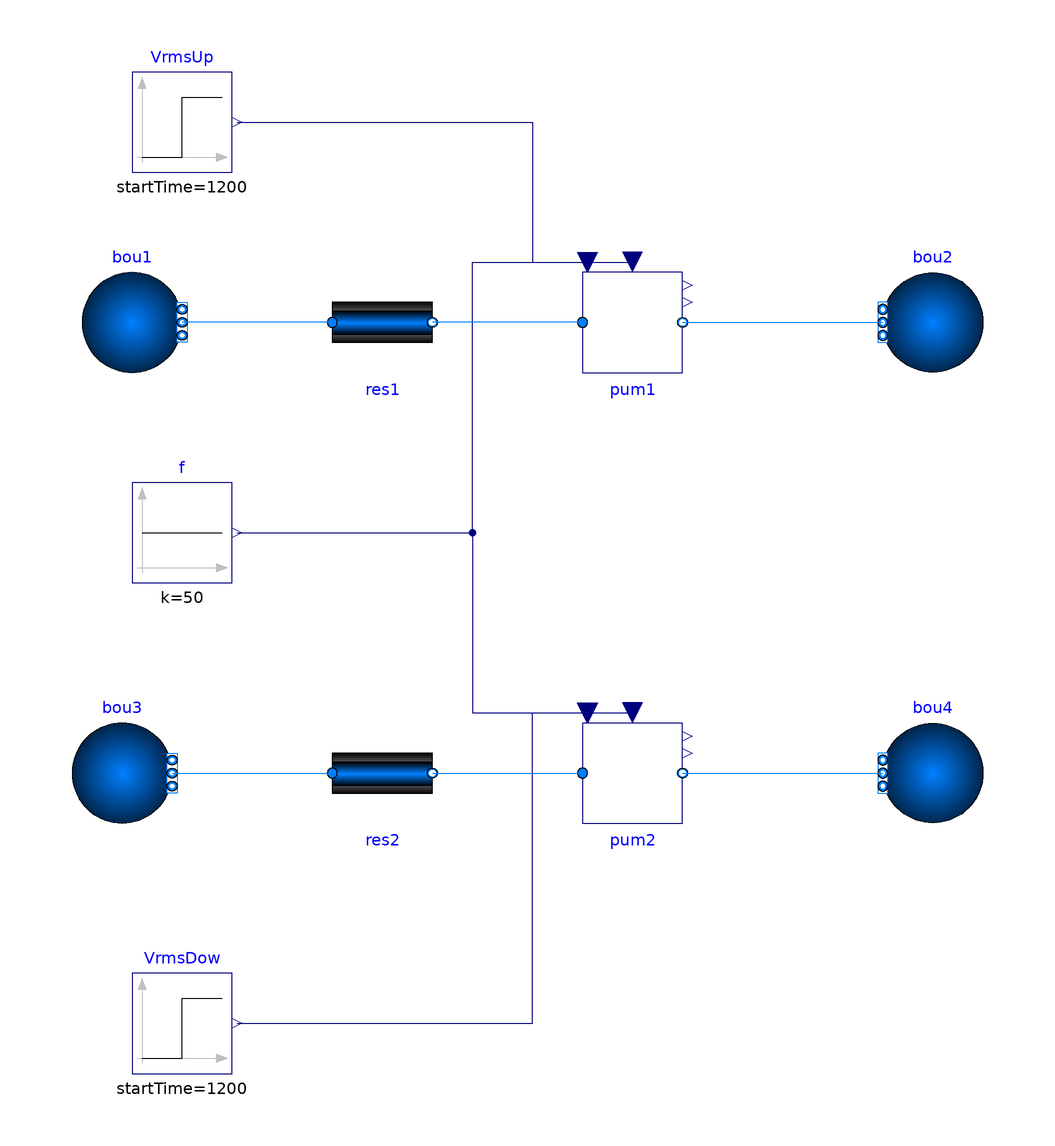

The component connection diagram of the Modelica model below, drawn from its own Placement and Line annotations.

model ZIPPump "Example that illustrates the use of ZIPPump model"
  import FaultInjection.Equipment.BaseClasses.MotorDevice;
  extends Modelica.Icons.Example;
  package Medium = Buildings.Media.Water;
  parameter Modelica.SIunits.Torque tauMot = 0.05
    "Constant torque (if negative, torque is acting as load in positive direction of rotation)";
  parameter Modelica.SIunits.Inertia JLoad = 0.01 "Moment of inertia";

  MotorDevice.ZIPPump                           pum1(
    JLoad=0.03,
    redeclare package Medium = Medium,
    redeclare Buildings.Fluid.Movers.Data.Pumps.Wilo.Stratos25slash1to4 per(
        use_powerCharacteristic=false, motorEfficiency(eta={1}, V_flow={0})),
    P_nominal=26.4647,
    Q_nominal=13.5)
                annotation (Placement(transformation(extent={{10,40},{30,60}})));
  Modelica.Blocks.Sources.Step VrmsUp(
    offset=110,
    height=11,
    startTime=1200)
    annotation (Placement(transformation(extent={{-80,80},{-60,100}})));
  Modelica.Blocks.Sources.Step VrmsDow(
    offset=110,
    height=-11,
    startTime=1200)
    annotation (Placement(transformation(extent={{-80,-100},{-60,-80}})));
  MotorDevice.ZIPPump                           pum2(
    JLoad=0.03,
    redeclare package Medium = Medium,
    redeclare Buildings.Fluid.Movers.Data.Pumps.Wilo.Stratos25slash1to4 per(
        use_powerCharacteristic=false, motorEfficiency(V_flow={0}, eta={1})),
    P_nominal=26.4647,
    Q_nominal=13.5)
    annotation (Placement(transformation(extent={{10,-50},{30,-30}})));
  Modelica.Blocks.Sources.Constant f(k=50)
    annotation (Placement(transformation(extent={{-80,-2},{-60,18}})));
  Buildings.Fluid.FixedResistances.PressureDrop res1(
    redeclare package Medium = Medium,
    m_flow_nominal=1.2,
    dp_nominal=2000)
    annotation (Placement(transformation(extent={{-40,40},{-20,60}})));
  Buildings.Fluid.Sources.Boundary_pT bou1(nPorts=1, redeclare package
      Medium =
        Medium)
    annotation (Placement(transformation(extent={{-90,40},{-70,60}})));
  Buildings.Fluid.Sources.Boundary_pT bou2(nPorts=1, redeclare package
      Medium =
        Medium)
    annotation (Placement(transformation(extent={{90,40},{70,60}})));
  Buildings.Fluid.Sources.Boundary_pT bou4(nPorts=1, redeclare package
      Medium =
        Medium)
    annotation (Placement(transformation(extent={{90,-50},{70,-30}})));
  Buildings.Fluid.FixedResistances.PressureDrop res2(
    redeclare package Medium = Medium,
    m_flow_nominal=1.2,
    dp_nominal=2000)
    annotation (Placement(transformation(extent={{-40,-50},{-20,-30}})));
  Buildings.Fluid.Sources.Boundary_pT bou3(nPorts=1, redeclare package
      Medium =
        Medium)
    annotation (Placement(transformation(extent={{-92,-50},{-72,-30}})));
equation
  connect(VrmsUp.y, pum1.V_rms) annotation (Line(points={{-59,90},{0,90},{0,62},
          {20,62}},      color={0,0,127}));
  connect(VrmsDow.y, pum2.V_rms) annotation (Line(points={{-59,-90},{0,-90},{0,
          -28},{20,-28}},      color={0,0,127}));
  connect(f.y, pum1.f_in) annotation (Line(points={{-59,8},{-12,8},{-12,62},{11,
          62}},
        color={0,0,127}));
  connect(f.y, pum2.f_in) annotation (Line(points={{-59,8},{-12,8},{-12,-28},{
          11,-28}},
                 color={0,0,127}));
  connect(res2.port_b, pum2.port_a)
    annotation (Line(points={{-20,-40},{10,-40}}, color={0,127,255}));
  connect(bou3.ports[1], res2.port_a)
    annotation (Line(points={{-72,-40},{-40,-40}}, color={0,127,255}));
  connect(pum2.port_b, bou4.ports[1])
    annotation (Line(points={{30,-40},{70,-40}}, color={0,127,255}));
  connect(pum1.port_b, bou2.ports[1])
    annotation (Line(points={{30,50},{70,50}}, color={0,127,255}));
  connect(pum1.port_a, res1.port_b)
    annotation (Line(points={{10,50},{-20,50}}, color={0,127,255}));
  connect(res1.port_a, bou1.ports[1])
    annotation (Line(points={{-40,50},{-70,50}}, color={0,127,255}));
  annotation (Icon(coordinateSystem(preserveAspectRatio=false)), Diagram(
        coordinateSystem(preserveAspectRatio=false)),
    experiment(StopTime=2400),
    __Dymola_Commands(file="Resources/Scripts/Dymola/Examples/ZIPPump.mos"
        "Simulate and Plot"));
end ZIPPump;